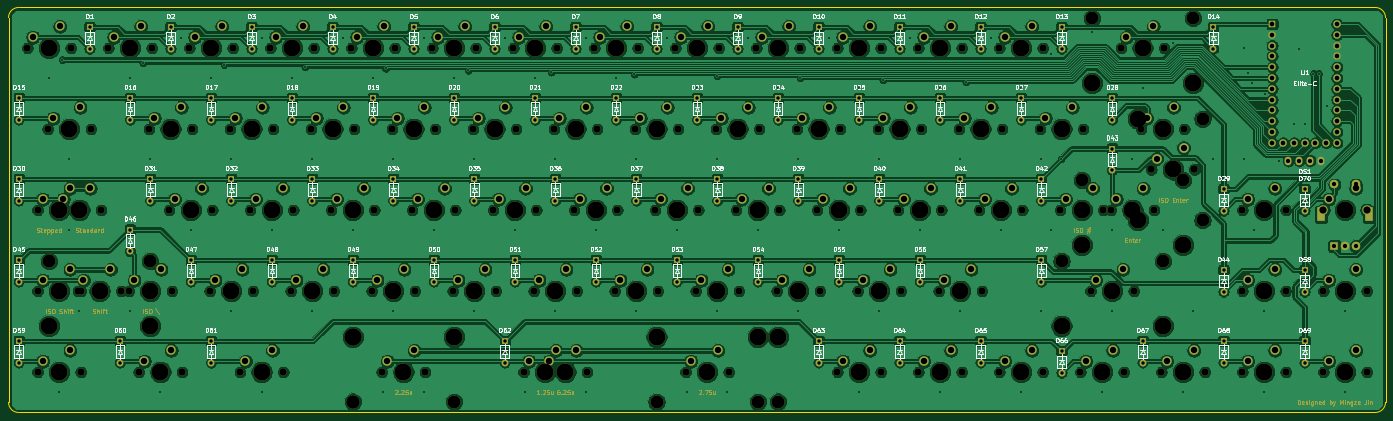
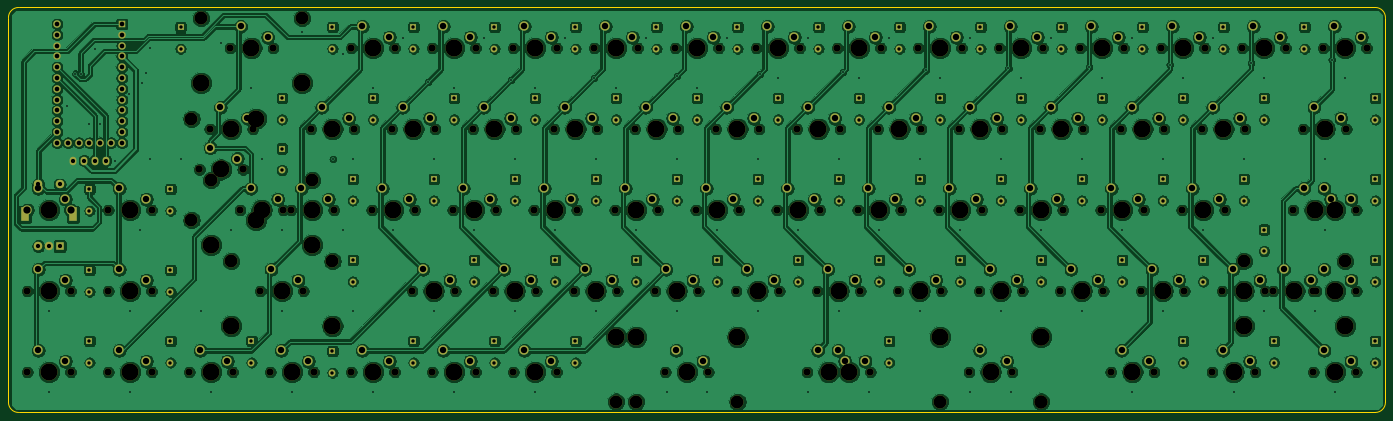
Circuit board: 11 layer files. Board 323.8 x 95.2 mm.
- bottom_copper: GanJing 65 rev 2 solder-B_Cu.gbr (1026787 bytes)
- bottom_mask: GanJing 65 rev 2 solder-B_Mask.gbr (21260 bytes)
- paste: GanJing 65 rev 2 solder-B_Paste.gbr (473 bytes)
- bottom_silk: GanJing 65 rev 2 solder-B_SilkS.gbr (474 bytes)
- outline: GanJing 65 rev 2 solder-Edge_Cuts.gbr (1005 bytes)
- top_copper: GanJing 65 rev 2 solder-F_Cu.gbr (992710 bytes)
- top_mask: GanJing 65 rev 2 solder-F_Mask.gbr (46234 bytes)
- paste: GanJing 65 rev 2 solder-F_Paste.gbr (473 bytes)
- top_silk: GanJing 65 rev 2 solder-F_SilkS.gbr (111497 bytes)
- drill: GanJing 65 rev 2 solder-NPTH.drl (4426 bytes)
- drill: GanJing 65 rev 2 solder-PTH.drl (7465 bytes)

=== bottom_copper: GanJing 65 rev 2 solder-B_Cu.gbr (1026787 bytes, source omitted) ===
=== bottom_mask: GanJing 65 rev 2 solder-B_Mask.gbr (21260 bytes, source omitted) ===
=== paste: GanJing 65 rev 2 solder-B_Paste.gbr ===
%TF.GenerationSoftware,KiCad,Pcbnew,(5.1.12)-1*%
%TF.CreationDate,2022-01-10T12:04:37-05:00*%
%TF.ProjectId,GanJing 65 rev 2 solder,47616e4a-696e-4672-9036-352072657620,2*%
%TF.SameCoordinates,Original*%
%TF.FileFunction,Paste,Bot*%
%TF.FilePolarity,Positive*%
%FSLAX46Y46*%
G04 Gerber Fmt 4.6, Leading zero omitted, Abs format (unit mm)*
G04 Created by KiCad (PCBNEW (5.1.12)-1) date 2022-01-10 12:04:37*
%MOMM*%
%LPD*%
G01*
G04 APERTURE LIST*
G04 APERTURE END LIST*
M02*

=== bottom_silk: GanJing 65 rev 2 solder-B_SilkS.gbr ===
%TF.GenerationSoftware,KiCad,Pcbnew,(5.1.12)-1*%
%TF.CreationDate,2022-01-10T12:04:37-05:00*%
%TF.ProjectId,GanJing 65 rev 2 solder,47616e4a-696e-4672-9036-352072657620,2*%
%TF.SameCoordinates,Original*%
%TF.FileFunction,Legend,Bot*%
%TF.FilePolarity,Positive*%
%FSLAX46Y46*%
G04 Gerber Fmt 4.6, Leading zero omitted, Abs format (unit mm)*
G04 Created by KiCad (PCBNEW (5.1.12)-1) date 2022-01-10 12:04:37*
%MOMM*%
%LPD*%
G01*
G04 APERTURE LIST*
G04 APERTURE END LIST*
M02*

=== outline: GanJing 65 rev 2 solder-Edge_Cuts.gbr ===
%TF.GenerationSoftware,KiCad,Pcbnew,(5.1.12)-1*%
%TF.CreationDate,2022-01-10T12:04:38-05:00*%
%TF.ProjectId,GanJing 65 rev 2 solder,47616e4a-696e-4672-9036-352072657620,2*%
%TF.SameCoordinates,Original*%
%TF.FileFunction,Profile,NP*%
%FSLAX46Y46*%
G04 Gerber Fmt 4.6, Leading zero omitted, Abs format (unit mm)*
G04 Created by KiCad (PCBNEW (5.1.12)-1) date 2022-01-10 12:04:38*
%MOMM*%
%LPD*%
G01*
G04 APERTURE LIST*
%TA.AperFunction,Profile*%
%ADD10C,0.250000*%
%TD*%
G04 APERTURE END LIST*
D10*
X50006250Y-97631250D02*
G75*
G02*
X52387500Y-95250000I2381250J0D01*
G01*
X52387500Y-190500000D02*
G75*
G02*
X50006250Y-188118750I0J2381250D01*
G01*
X371475000Y-95250000D02*
G75*
G02*
X373856250Y-97631250I0J-2381250D01*
G01*
X373856250Y-188118750D02*
G75*
G02*
X371475000Y-190500000I-2381250J0D01*
G01*
X50006250Y-97631250D02*
X50006250Y-188118750D01*
X371475000Y-95250000D02*
X52387500Y-95250000D01*
X373856250Y-188118750D02*
X373856250Y-97631250D01*
X52387500Y-190500000D02*
X371475000Y-190500000D01*
M02*

=== top_copper: GanJing 65 rev 2 solder-F_Cu.gbr (992710 bytes, source omitted) ===
=== top_mask: GanJing 65 rev 2 solder-F_Mask.gbr (46234 bytes, source omitted) ===
=== paste: GanJing 65 rev 2 solder-F_Paste.gbr ===
%TF.GenerationSoftware,KiCad,Pcbnew,(5.1.12)-1*%
%TF.CreationDate,2022-01-10T12:04:37-05:00*%
%TF.ProjectId,GanJing 65 rev 2 solder,47616e4a-696e-4672-9036-352072657620,2*%
%TF.SameCoordinates,Original*%
%TF.FileFunction,Paste,Top*%
%TF.FilePolarity,Positive*%
%FSLAX46Y46*%
G04 Gerber Fmt 4.6, Leading zero omitted, Abs format (unit mm)*
G04 Created by KiCad (PCBNEW (5.1.12)-1) date 2022-01-10 12:04:37*
%MOMM*%
%LPD*%
G01*
G04 APERTURE LIST*
G04 APERTURE END LIST*
M02*

=== top_silk: GanJing 65 rev 2 solder-F_SilkS.gbr (111497 bytes, source omitted) ===
=== drill: GanJing 65 rev 2 solder-NPTH.drl ===
M48
; DRILL file {KiCad (5.1.12)-1} date 01/10/22 12:04:34
; FORMAT={-:-/ absolute / inch / decimal}
; #@! TF.CreationDate,2022-01-10T12:04:34-05:00
; #@! TF.GenerationSoftware,Kicad,Pcbnew,(5.1.12)-1
; #@! TF.FileFunction,NonPlated,1,2,NPTH
FMAT,2
INCH
T1C0.0591
T2C0.0669
T3C0.0689
T4C0.1200
T5C0.1201
T6C0.1570
T7C0.1575
%
G90
G05
T2
X2.1437Y-4.125
X2.2375Y-5.625
X2.2375Y-6.375
X2.2375Y-7.125
X2.3312Y-4.875
X2.425Y-5.625
X2.5437Y-4.125
X2.6125Y-6.375
X2.6375Y-5.625
X2.6375Y-6.375
X2.6375Y-7.125
X2.7312Y-4.875
X2.825Y-5.625
X2.8937Y-4.125
X3.0125Y-6.375
X3.0812Y-6.375
X3.175Y-7.125
X3.2687Y-4.875
X3.2937Y-4.125
X3.4562Y-5.625
X3.4812Y-6.375
X3.575Y-7.125
X3.6437Y-4.125
X3.6687Y-4.875
X3.8312Y-6.375
X3.8562Y-5.625
X4.0187Y-4.875
X4.0438Y-4.125
X4.1125Y-7.125
X4.2062Y-5.625
X4.2313Y-6.375
X4.3937Y-4.125
X4.4188Y-4.875
X4.5125Y-7.125
X4.5812Y-6.375
X4.6063Y-5.625
X4.7687Y-4.875
X4.7938Y-4.125
X4.9562Y-5.625
X4.9813Y-6.375
X5.1437Y-4.125
X5.1688Y-4.875
X5.3312Y-6.375
X5.3563Y-5.625
X5.425Y-7.125
X5.5187Y-4.875
X5.5438Y-4.125
X5.7062Y-5.625
X5.7313Y-6.375
X5.825Y-7.125
X5.8937Y-4.125
X5.9188Y-4.875
X6.0812Y-6.375
X6.1063Y-5.625
X6.2687Y-4.875
X6.2938Y-4.125
X6.4562Y-5.625
X6.4813Y-6.375
X6.6437Y-4.125
X6.6688Y-4.875
X6.7375Y-7.125
X6.8312Y-6.375
X6.8563Y-5.625
X6.925Y-7.125
X7.0187Y-4.875
X7.0438Y-4.125
X7.1375Y-7.125
X7.2062Y-5.625
X7.2313Y-6.375
X7.325Y-7.125
X7.3937Y-4.125
X7.4188Y-4.875
X7.5812Y-6.375
X7.6063Y-5.625
X7.7687Y-4.875
X7.7938Y-4.125
X7.9562Y-5.625
X7.9813Y-6.375
X8.1437Y-4.125
X8.1687Y-4.875
X8.2375Y-7.125
X8.3312Y-6.375
X8.3562Y-5.625
X8.5187Y-4.875
X8.5437Y-4.125
X8.6375Y-7.125
X8.7062Y-5.625
X8.7312Y-6.375
X8.8937Y-4.125
X8.9187Y-4.875
X9.0812Y-6.375
X9.1062Y-5.625
X9.2687Y-4.875
X9.2937Y-4.125
X9.4562Y-5.625
X9.4812Y-6.375
X9.6437Y-4.125
X9.6437Y-7.125
X9.6687Y-4.875
X9.8312Y-6.375
X9.8562Y-5.625
X10.0187Y-4.875
X10.0437Y-4.125
X10.0437Y-7.125
X10.2062Y-5.625
X10.2312Y-6.375
X10.3937Y-4.125
X10.3937Y-7.125
X10.4187Y-4.875
X10.5812Y-6.375
X10.6062Y-5.625
X10.7687Y-4.875
X10.7937Y-4.125
X10.7937Y-7.125
X10.9562Y-5.625
X10.9812Y-6.375
X11.1437Y-4.125
X11.1437Y-7.125
X11.1687Y-4.875
X11.3562Y-5.625
X11.5187Y-4.875
X11.5437Y-4.125
X11.5437Y-7.125
X11.7062Y-5.625
X11.8937Y-7.125
X11.9187Y-4.875
X11.9875Y-6.375
X12.1062Y-5.625
X12.175Y-5.625
X12.2687Y-4.125
X12.2937Y-7.125
X12.3875Y-6.375
X12.4562Y-4.875
X12.575Y-5.625
X12.6437Y-7.125
X12.6687Y-4.125
X12.8562Y-4.875
X13.0437Y-7.125
X13.3937Y-5.625
X13.3937Y-6.375
X13.3937Y-7.125
X13.7937Y-5.625
X13.7937Y-6.375
X13.7937Y-7.125
X14.1437Y-5.625
X14.1437Y-6.375
X14.1437Y-7.125
X14.5437Y-5.625
X14.5437Y-6.375
X14.5437Y-7.125
T3
X12.55Y-5.25
X12.95Y-5.25
T4
X5.1565Y-7.4
X9.0935Y-7.4
X13.025Y-4.78
X13.025Y-5.72
T5
X2.344Y-6.0994
X3.281Y-6.0994
X5.1565Y-7.4006
X6.0935Y-7.4006
X7.969Y-7.4006
X8.906Y-7.4006
X11.719Y-6.0994
X11.9065Y-5.3494
X12.0002Y-3.8494
X12.656Y-6.0994
X12.8435Y-5.3494
X12.9373Y-3.8494
T6
X5.1565Y-6.8
X9.0935Y-6.8
X12.425Y-4.78
X12.425Y-5.72
X12.75Y-5.25
T7
X2.3438Y-4.125
X2.344Y-6.6994
X2.4375Y-5.625
X2.4375Y-6.375
X2.4375Y-7.125
X2.5312Y-4.875
X2.625Y-5.625
X2.8125Y-6.375
X3.0938Y-4.125
X3.281Y-6.6994
X3.2812Y-6.375
X3.375Y-7.125
X3.4688Y-4.875
X3.6562Y-5.625
X3.8438Y-4.125
X4.0312Y-6.375
X4.2188Y-4.875
X4.3125Y-7.125
X4.4062Y-5.625
X4.5938Y-4.125
X4.7812Y-6.375
X4.9688Y-4.875
X5.1562Y-5.625
X5.1565Y-6.8006
X5.3438Y-4.125
X5.5312Y-6.375
X5.625Y-7.125
X5.7188Y-4.875
X5.9062Y-5.625
X6.0935Y-6.8006
X6.0938Y-4.125
X6.2812Y-6.375
X6.4688Y-4.875
X6.6562Y-5.625
X6.8438Y-4.125
X6.9375Y-7.125
X7.0312Y-6.375
X7.125Y-7.125
X7.2188Y-4.875
X7.4062Y-5.625
X7.5938Y-4.125
X7.7812Y-6.375
X7.9688Y-4.875
X7.969Y-6.8006
X8.1562Y-5.625
X8.3438Y-4.125
X8.4375Y-7.125
X8.5312Y-6.375
X8.7188Y-4.875
X8.906Y-6.8006
X8.9062Y-5.625
X9.0938Y-4.125
X9.2812Y-6.375
X9.4688Y-4.875
X9.6562Y-5.625
X9.8438Y-4.125
X9.8438Y-7.125
X10.0312Y-6.375
X10.2188Y-4.875
X10.4062Y-5.625
X10.5938Y-4.125
X10.5938Y-7.125
X10.7812Y-6.375
X10.9688Y-4.875
X11.1562Y-5.625
X11.3438Y-4.125
X11.3438Y-7.125
X11.7188Y-4.875
X11.719Y-6.6994
X11.9062Y-5.625
X11.9065Y-5.9494
X12.0002Y-4.4494
X12.0938Y-7.125
X12.1875Y-6.375
X12.375Y-5.625
X12.4688Y-4.125
X12.656Y-6.6994
X12.6562Y-4.875
X12.8435Y-5.9494
X12.8438Y-7.125
X12.9373Y-4.4494
X13.5938Y-5.625
X13.5938Y-6.375
X13.5938Y-7.125
X14.3438Y-5.625
X14.3438Y-6.375
X14.3438Y-7.125
T1
G00X14.1233Y-5.69
M15
G01X14.1233Y-5.6388
M16
G05
G00X14.5642Y-5.69
M15
G01X14.5642Y-5.6388
M16
G05
T0
M30

=== drill: GanJing 65 rev 2 solder-PTH.drl (7465 bytes, source omitted) ===
